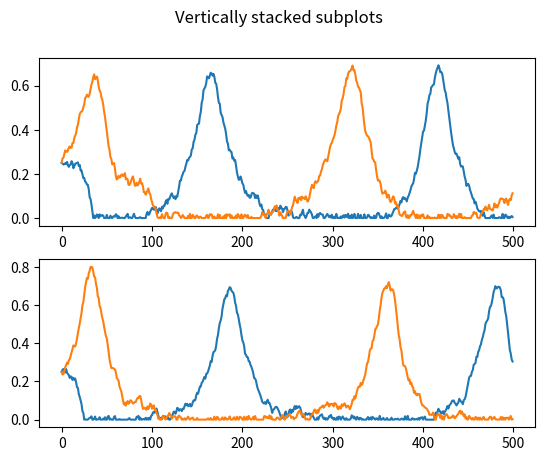

Here is the Python script that generated this plot:
import numpy as np
import matplotlib.pyplot as plt

number_units = 2
pool_size = 2
max_activity = 1

units = np.full((number_units,pool_size),0.25)
units_past = np.copy(units)

recurent_strength = 0.05
lateral_inhib_strength = 0.05
number_iteration = 500
inhibitory_decay = 0.0005
inhibitory_pot = 0.005
inhibitory_units = np.zeros((number_units,pool_size))
inhibitory_units_past= np.copy(inhibitory_units)
all_inhibitory_weights = np.full((number_units,pool_size),0.)

inter_units_exc_synapses = np.full((number_units*pool_size,number_units*pool_size), 0.)
inter_units_exc_to_inh_synapses = np.full((number_units*pool_size,number_units*pool_size), 0.)

neurons_targets_activity_past = dict()
neurons_targets_activity = dict()
neurons_outward_synapses = dict()


for j in range(number_units):
    for i in range(pool_size):
        targets_x = []
        targets_y = []
        synapses_x = []
        synapses_y = []
        for m in range(number_units):
            for n in range(pool_size):
                if m != j:
                    targets_x.append(m)
                    targets_y.append(n)
                    synapses_x.append((j*pool_size)+i)
                    synapses_y.append((m*pool_size)+n)
                    if i == 0 and n == 0:
                        inter_units_exc_synapses[(j*pool_size)+i,(m*pool_size)+n] = 0.05
                    if i == 1 and n == 1:
                        inter_units_exc_synapses[(j * pool_size) + i, (m * pool_size) + n] = 0.05

        print(targets_x)
        print(targets_y)
        print(j,i)
        neurons_targets_activity_past[(j, i)] = units_past[targets_x,targets_y]
        neurons_targets_activity[(j, i)] = units[targets_x,targets_y]
        neurons_outward_synapses[(j, i)] = inter_units_exc_synapses[synapses_x,synapses_y]


# for j in range(number_units):
#     for i in range(pool_size):
#         for m in range(number_units):
#             for n in range(pool_size):
#                 if i == 0 and n == 0:
#                     inter_units_exc_to_inh_synapses[(j*pool_size)+i,(m*pool_size)+n] = 0.05
#                 if i == 1 and n == 1:
#                     inter_units_exc_to_inh_synapses[(j * pool_size) + i, (m * pool_size) + n] = 0.05

history = []

number_peak = np.zeros((number_units, pool_size))
previous = 0
neuron_index = 0

for t in range(number_iteration):

    neuron_index = 0
    history.append(np.copy(units))

    for j in range(number_units):

        for i in range(pool_size):

            if units[j, i]>0.5 and previous!=i:
                number_peak[j, i]+=1
                previous = i

            units[j, i] = min(max_activity, units[j, i] + (units_past[j, i] * recurent_strength))
            inhibitory_units[j, i] = units_past[j, i] * all_inhibitory_weights[j, i]
            units[j, i] = max(0, units[j, i] - inhibitory_units_past[j, i])

            if units[j, i]>0.5 :
                all_inhibitory_weights[j, i] += inhibitory_pot
                #inter_units_exc_to_inh_synapses[(j*pool_size)+i,:]+=inhibitory_pot*neurons_targets[(i, j)]

            for k in range(pool_size):

                if i!=k :
                    units[j,k] = max(0, units[j,k] - (units_past[j, i] * lateral_inhib_strength))

            #neurons_targets_activity[(j, i)] = np.clip(neurons_targets_activity[(j, i)]+units_past[j, i]* neurons_outward_synapses[(j, i)], 0, 1)
            print(neurons_targets_activity)
            # for m in range(number_units):
            #     for n in range(pool_size):
            #         units[m,n] = min(units[m,n]+units_past[j,i]*inter_units_exc_synapses[(j*pool_size)+i,(m*pool_size)+n], 1)

            # for m in range(number_units):
            #     for n in range(pool_size):
            #         inhibitory_units[m,n] = min(inhibitory_units[m,n]+inhibitory_units_past[j,i]*inter_units_exc_to_inh_synapses[(j*pool_size)+i,(m*pool_size)+n], 1)

            neuron_index+=1

        all_inhibitory_weights[j]=np.clip(all_inhibitory_weights[j]-inhibitory_decay, 0, 100)
        units[j]=np.clip(units[j] + np.random.uniform(-0.02, 0.02, pool_size), 0, max_activity)
        units_past[j]=np.copy(units[j])
        inhibitory_units_past[j] = np.copy(inhibitory_units[j])

fig, axs = plt.subplots(2)
fig.suptitle('Vertically stacked subplots')

history = np.array(history)
for j in range(number_units):
    for i in range(pool_size):
        axs[j].plot(history[:,j, i])

plt.show()

